Run: headless pygame with SDL's dummy video driver; simulated clock (each Clock.tick advances the game by its frame time, no real sleeping); random seed 0; keys injected as events and as key.get_pressed() state; no mouse input.
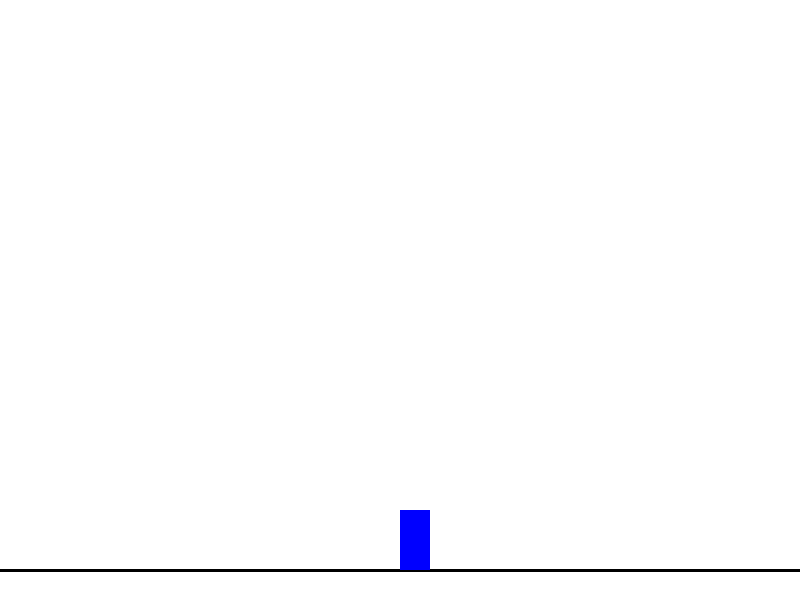
Frame 1 of 4 · flips 1–60 · no input
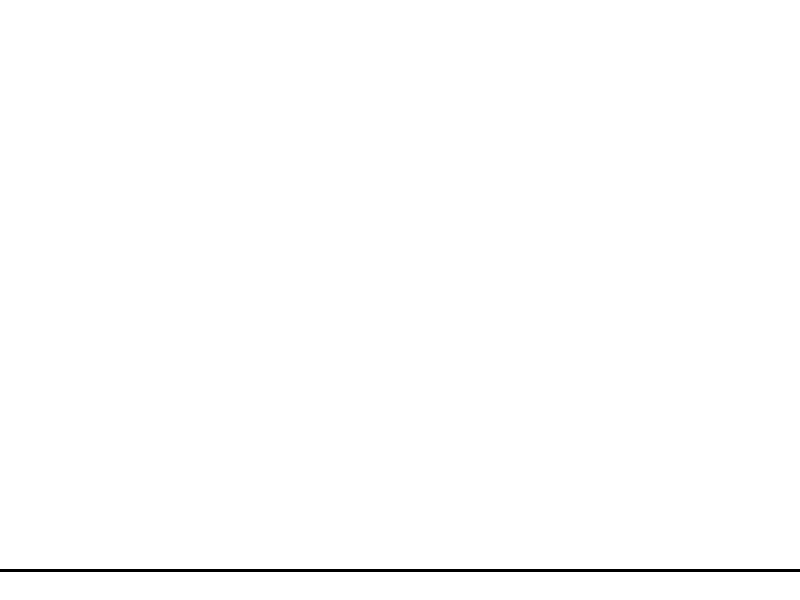
Frame 2 of 4 · flips 61–180 · tapped SPACE, RETURN · held RIGHT (→), D
Frame 3 of 4 · flips 181–300 · held DOWN (↓), S · screen unchanged from frame 2, image omitted
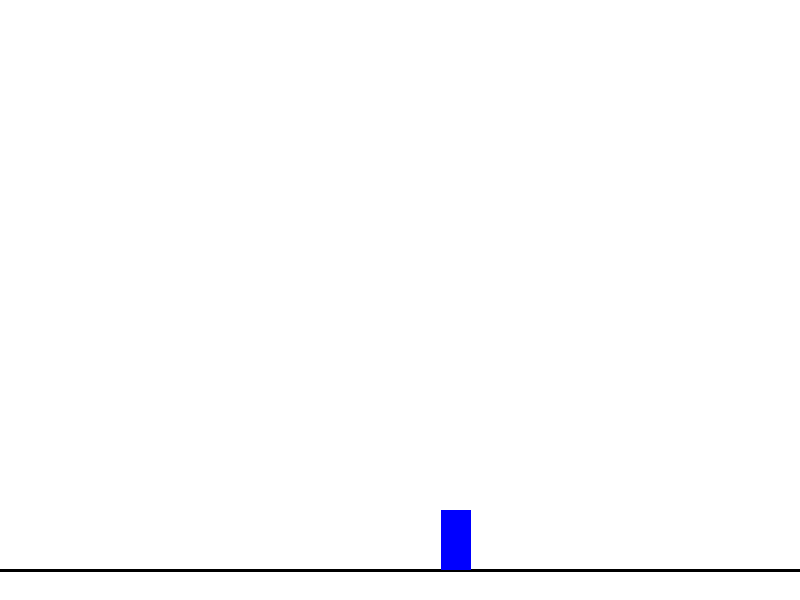
Frame 4 of 4 · flips 301–420 · held LEFT (←), A, UP (↑), W

The pygame program that drew these frames:

import pygame

# Initialize PyGame
pygame.init()

# Screen settings
WIDTH, HEIGHT = 800, 600
screen = pygame.display.set_mode((WIDTH, HEIGHT))
pygame.display.set_caption("Jump King Prototype")

# Colors
WHITE = (255, 255, 255)
BLUE = (0, 0, 255)
BLACK = (0, 0, 0)

# Player settings
player_width, player_height = 30, 60
player_x = WIDTH // 2
player_y = HEIGHT - 60  # Above ground
velocity_x = 0
velocity_y = 0
gravity = 0.5
max_jump_strength = -15  # Max power
min_jump_strength = -5  # Minimum jump power
jump_charge_speed = 0.3  # Charge increase per frame
jump_charge = 0
jumping = False
on_ground = False
charging_jump = False
jump_direction = "up"  # Default jump direction

# Movement settings
walk_speed = 3

# Define collision lines (currently just the bottom ground line)
collision_lines = [((0, HEIGHT - 30), (WIDTH, HEIGHT - 30))]

# Game loop
running = True
clock = pygame.time.Clock()

while running:
    screen.fill(WHITE)  # Clear screen

    # Event handling
    keys = pygame.key.get_pressed()

    # Walking (only allowed if NOT charging a jump)
    if not charging_jump and on_ground:
        if keys[pygame.K_LEFT]:
            player_x -= walk_speed
        if keys[pygame.K_RIGHT]:
            player_x += walk_speed

    for event in pygame.event.get():
        if event.type == pygame.QUIT:
            running = False

        # Start charging jump
        if event.type == pygame.KEYDOWN:
            if event.key == pygame.K_SPACE and on_ground:
                jump_charge = 0  # Start charging
                charging_jump = True
                jump_direction = "up"  # Reset to straight jump

        # Release jump
        if event.type == pygame.KEYUP:
            if event.key == pygame.K_SPACE and charging_jump:
                # Determine jump direction only at the moment of release
                if keys[pygame.K_LEFT]:
                    jump_direction = "left"
                elif keys[pygame.K_RIGHT]:
                    jump_direction = "right"

                # Calculate jump force
                jump_force = min_jump_strength + (jump_charge / abs(max_jump_strength)) * (max_jump_strength - min_jump_strength)
                velocity_y = jump_force

                if jump_direction == "left":
                    velocity_x = -5
                elif jump_direction == "right":
                    velocity_x = 5
                else:
                    velocity_x = 0  # Jump straight up

                charging_jump = False
                on_ground = False  # Player leaves the ground

    # Charge jump if space is held
    if charging_jump:
        jump_charge += jump_charge_speed
        if jump_charge >= abs(max_jump_strength):  # Auto-jump when fully charged
            if keys[pygame.K_LEFT]:
                jump_direction = "left"
            elif keys[pygame.K_RIGHT]:
                jump_direction = "right"

            velocity_y = max_jump_strength
            if jump_direction == "left":
                velocity_x = -5
            elif jump_direction == "right":
                velocity_x = 5
            else:
                velocity_x = 0

            charging_jump = False
            on_ground = False

    # Apply gravity
    velocity_y += gravity
    player_y += velocity_y
    player_x += velocity_x

    # Collision detection with bottom line
    ground_y = HEIGHT - 30 - player_height  # Adjust for player height
    if player_y >= ground_y:
        player_y = ground_y
        velocity_y = 0
        velocity_x = 0  # Stop horizontal movement on landing
        on_ground = True  # Player lands

    # Draw ground line
    for line in collision_lines:
        pygame.draw.line(screen, BLACK, line[0], line[1], 3)

    # Draw player
    pygame.draw.rect(screen, BLUE, (player_x, player_y, player_width, player_height))

    pygame.display.update()
    clock.tick(60)

pygame.quit()
